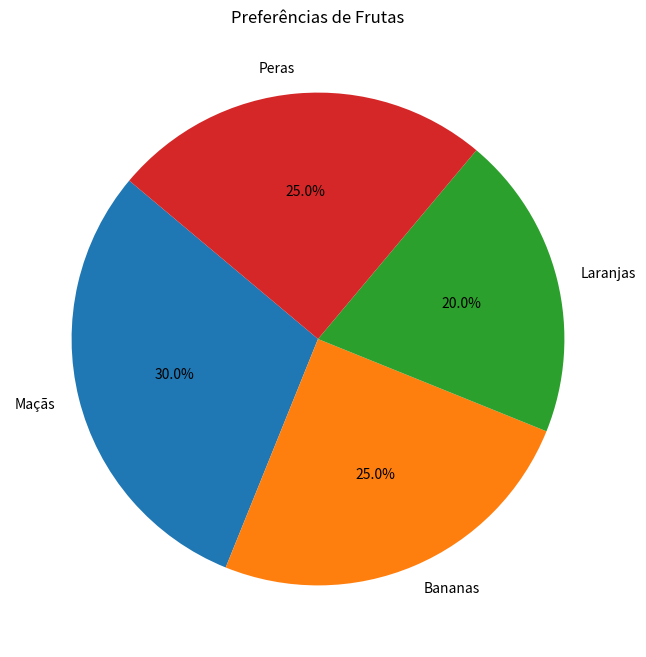

This figure's Python source:
import matplotlib.pyplot as plt

# Dados para o gráfico de pizza
fruits = ['Maçãs', 'Bananas', 'Laranjas', 'Peras']
preferences = [30, 25, 20, 25]

# Construção do gráfico de pizza
plt.figure(figsize=(8, 8))
plt.pie(preferences, labels=fruits, autopct='%1.1f%%', startangle=140)

# Adição do título
plt.title('Preferências de Frutas')

# Exibição do gráfico
plt.show()
